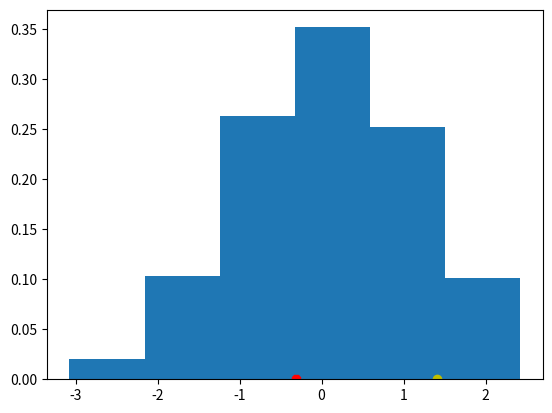

The script that saved this image:
import numpy as np
import matplotlib.pyplot as plt

NSIM =10000
luni = 7
X = [i for i in range(luni)]
preturi_finale=[1]*NSIM

for i in range(NSIM):
  alegeri = (np.random.random(luni)<0.5)
  Y = [1]*luni
  for j in range(1,luni):
    if(alegeri[j-1]):
      Y[j] =Y[j-1]*3/2
    else:
      Y[j] = Y[j-1]*3/5
  preturi_finale[i]=np.log(Y[luni-1])
  
  #plt.semilogy(X,Y,alpha=0.05)

bins=np.unique(preturi_finale)-0.01 
plt.hist(preturi_finale, bins, density=True)
media = (21/20) ** luni
plt.plot([media],[0],"o:y")
plt.plot([np.median(preturi_finale)],[0],"8:r")
plt.show()
